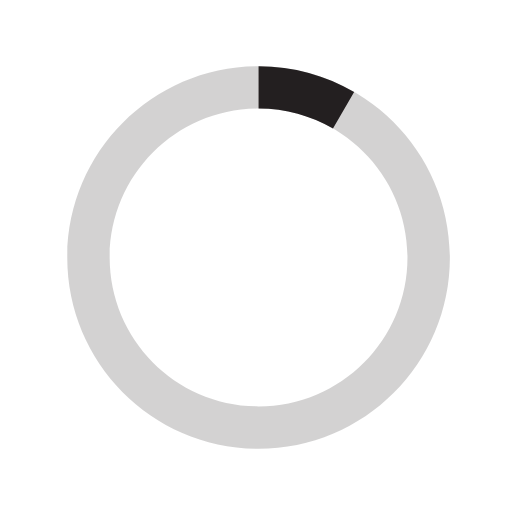
t = 0.00 s
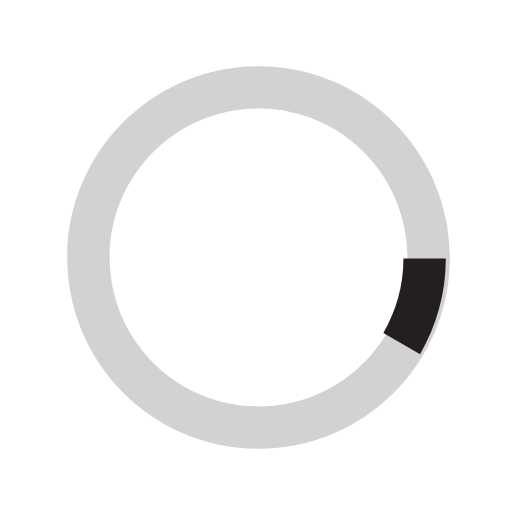
t = 0.13 s
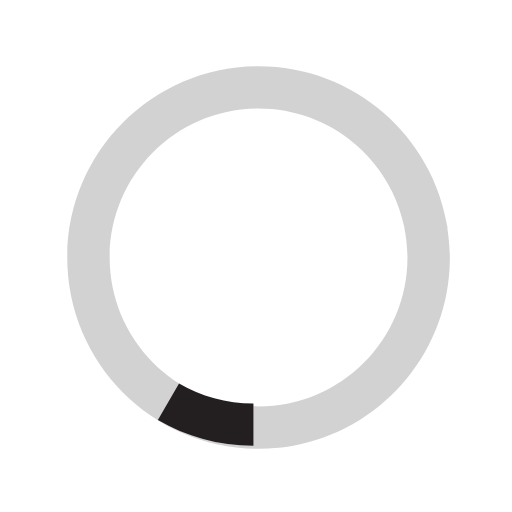
t = 0.25 s
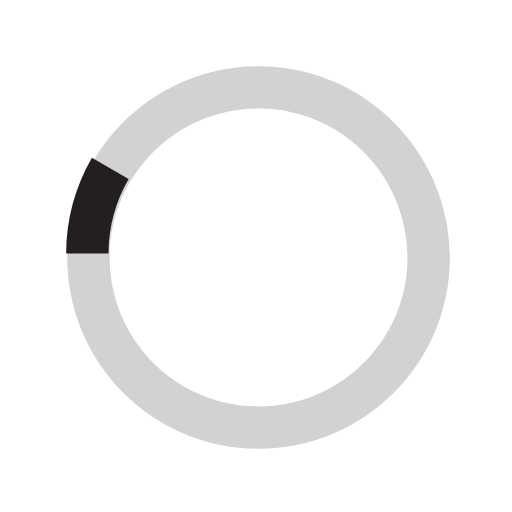
t = 0.38 s

The animated SVG that drew these frames (rendered in a browser with its animation timeline set to each time). Animation: 1 SMIL element (animateTransform=1); one cycle of 0.50 s, repeats indefinitely.

<svg version="1.1" id="loader-1" xmlns="http://www.w3.org/2000/svg" xmlns:xlink="http://www.w3.org/1999/xlink" x="0px" y="0px"
 width="40px" height="40px" viewBox="0 0 40 40" enable-background="new 0 0 40 40" xml:space="preserve">
  <path opacity="0.2" fill="#231f20" d="M20.201,5.169c-8.254,0-14.946,6.692-14.946,14.946c0,8.255,6.692,14.946,14.946,14.946
    s14.946-6.691,14.946-14.946C35.146,11.861,28.455,5.169,20.201,5.169z M20.201,31.749c-6.425,0-11.634-5.208-11.634-11.634
    c0-6.425,5.209-11.634,11.634-11.634c6.425,0,11.633,5.209,11.633,11.634C31.834,26.541,26.626,31.749,20.201,31.749z"/>
  <path fill="#231f20" d="M26.013,10.047l1.654-2.866c-2.198-1.272-4.743-2.012-7.466-2.012h0v3.312h0
  C22.32,8.481,24.301,9.057,26.013,10.047z">
    <animateTransform attributeType="xml"
    attributeName="transform"
    type="rotate"
    from="0 20 20"
    to="360 20 20"
    dur="0.5s"
    repeatCount="indefinite"/>
  </path>
</svg>
